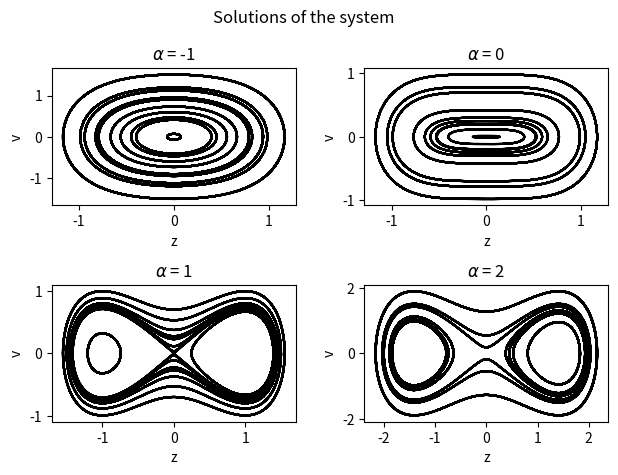

This chart was generated by the following Python code:
from scipy.integrate import odeint
import matplotlib.pyplot as plt
import numpy as np

plt.close('all')
t = np.arange(0,100,0.1)

def f(x,t,alpha,gamma,g,rho_p):                 #RHS of ODE
    z = x[0]
    v = x[1]
    z_dot_dot = g*(alpha*z+gamma*z**3)/rho_p
    return [v,z_dot_dot]

alpha_values=[-1,0,1,2]                         #Diffent values for alpha
fig,ax = plt.subplots(2,2)
for j,alpha in enumerate(alpha_values):
    for i in range(10):
        u0 = np.random.randn(2)*0.5             #Random initial conditions
        tr = odeint(f,u0,t,args=(alpha,-1,10,10))   #solve ODE
        curr_ax = ax.flat[j]
        curr_ax.plot(tr[:,0],tr[:,1],color='black')
        curr_ax.set_title(f'$\\alpha$ = {alpha}')
        curr_ax.set_xlabel('z')
        curr_ax.set_ylabel('v')
fig.suptitle('Solutions of the system')
plt.tight_layout()
plt.show()
